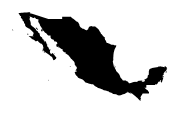
D3 v3 page, settled after 360 driven frames (6 s of simulated time); the page loaded 1 data file(s).


		var w = 500;
		var h = 600;
		//Define map projection
		var projection = d3.geo.equirectangular().translate([600, 200]).scale(280);

		//Define path generator
		var path = d3.geo.path()					
					.projection(projection);
		//Create SVG element
		var svg = d3.select("body")
			.append("svg")
			.attr("width", w)
			.attr("height", h);

		//Load in GeoJSON data
		d3.json("data/map.json", function(data) {
		console.log(data)
			//Bind data and create one path per GeoJSON feature
			svg.selectAll("path")
	  		.data(data.features)
	   		.enter()
	   		.append("path")
	   		.attr("d", path)
		});
	

### data: data/map.json
{
 "type": "FeatureCollection",
 "features": [
  {
   "type": "Feature",
   "properties": {
    "scalerank": 1,
    "featurecla": "Admin-0 country",
    "labelrank": 2,
    "sovereignt": "Mexico",
    "sov_a3": "MEX",
    "adm0_dif": 0,
    "level": 2,
    "type": "Sovereign country",
    "admin": "Mexico",
    "adm0_a3": "MEX",
    "geou_dif": 0,
    "geounit": "Mexico",
    "gu_a3": "MEX",
    "su_dif": 0,
    "subunit": "Mexico",
    "su_a3": "MEX",
    "brk_diff": 0,
    "name": "Mexico",
    "name_long": "Mexico",
    "brk_a3": "MEX",
    "brk_name": "Mexico",
    "brk_group": null,
    "abbrev": "Mex.",
    "postal": "MX",
    "formal_en": "United Mexican States",
    "formal_fr": null,
    "note_adm0": null,
    "note_brk": null,
    "name_sort": "Mexico",
    "name_alt": null,
    "mapcolor7": 6,
    "mapcolor8": 1,
    "mapcolor9": 7,
    "mapcolor13": 3,
    "pop_est": 111211789,
    "gdp_md_est": 1563000,
    "pop_year": -99,
    "lastcensus": 2010,
    "gdp_year": -99,
    "economy": "4. Emerging region: MIKT",
    "...": "23 more keys"
   },
   "geometry": {
    "type": "MultiPolygon",
    "coordinates": "[... 16 items]"
   }
  }
 ]
}